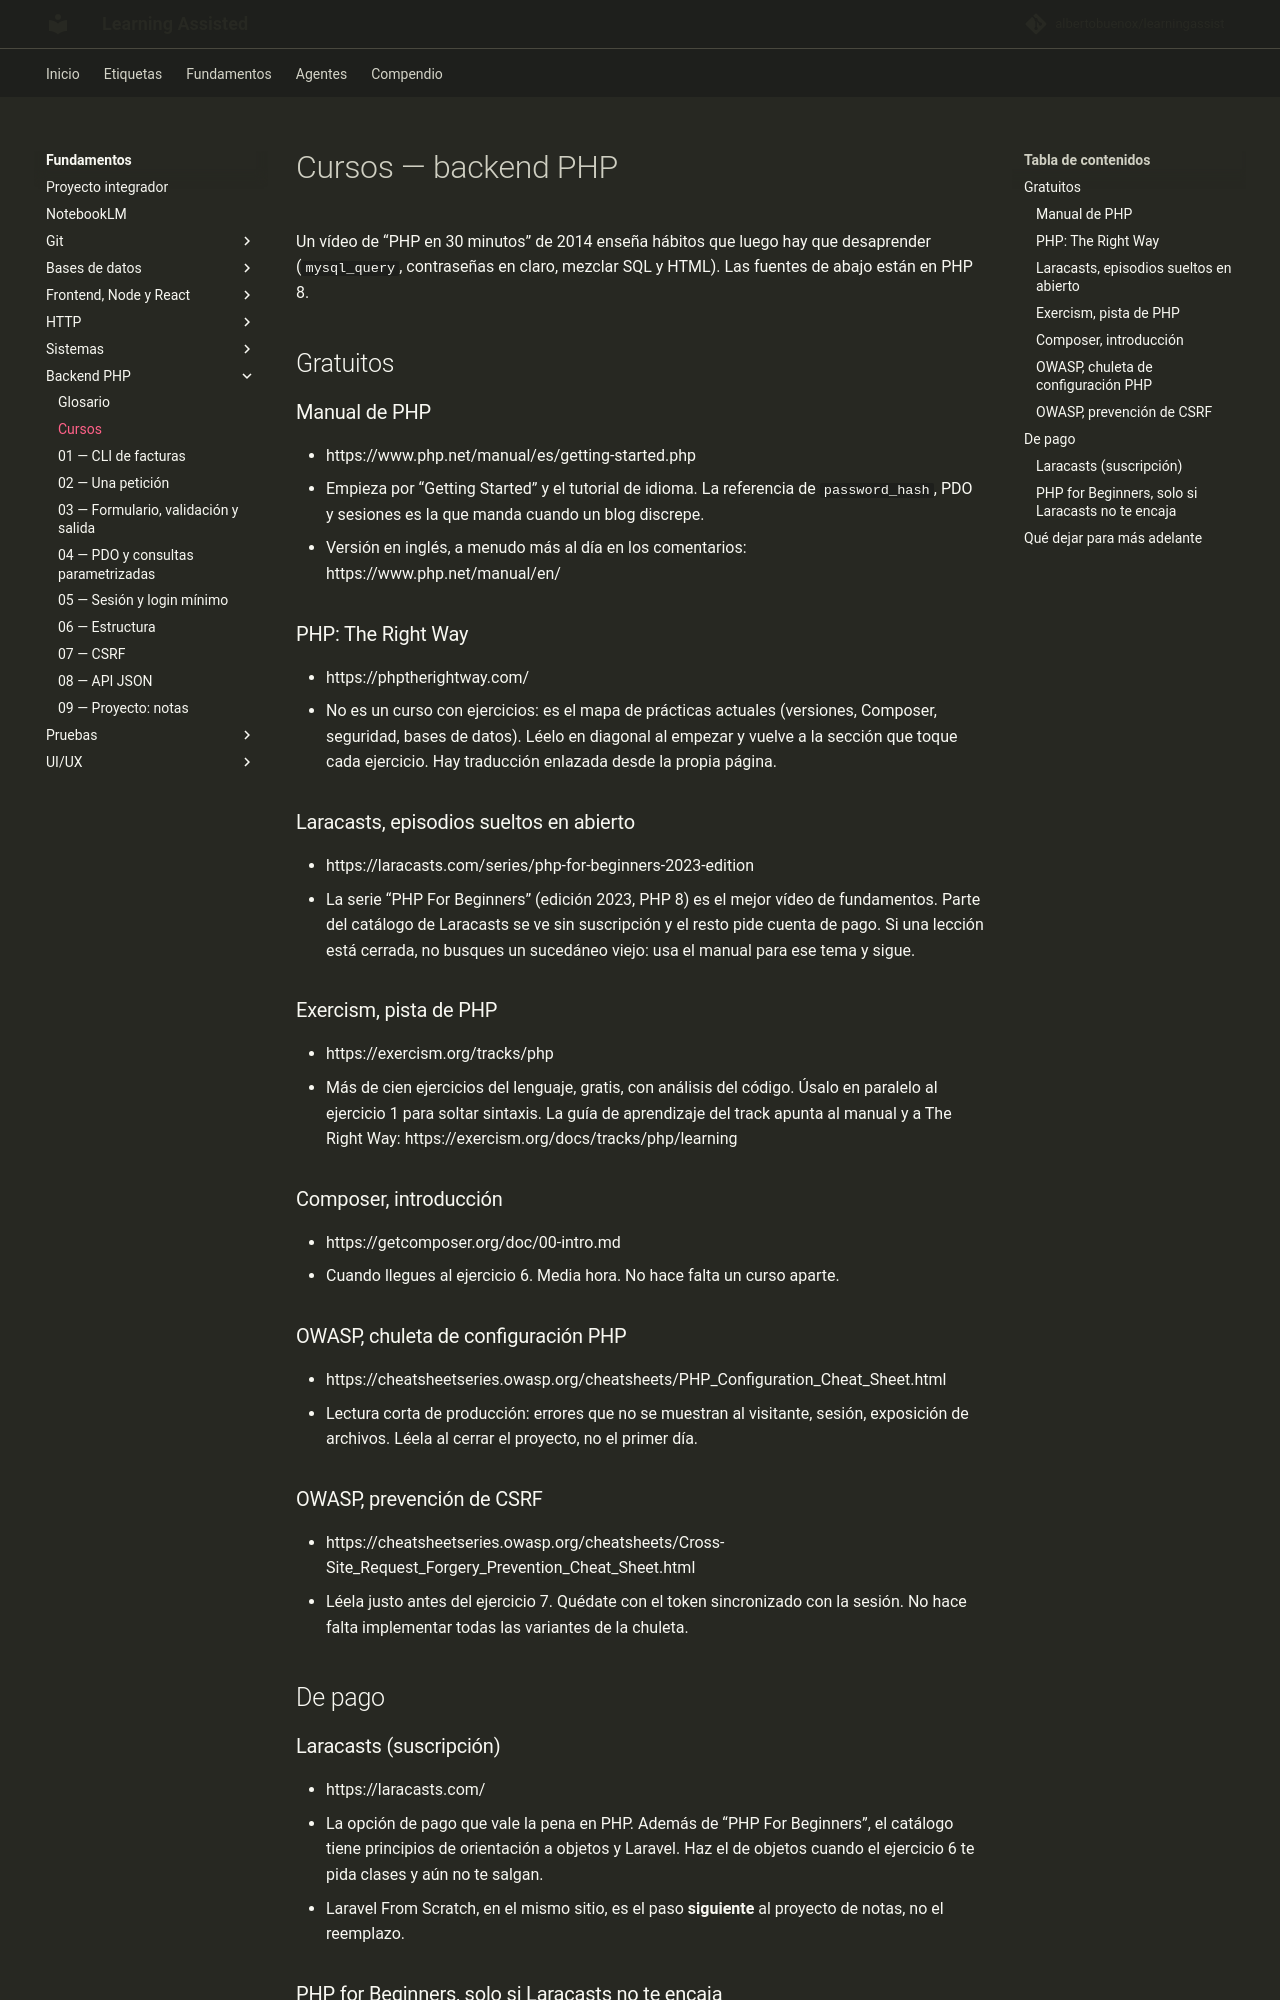

repository: albertobuenox/learningassist · page: fundamentos/05-backend-php/cursos/index.html · generator: mkdocs

# Cursos — backend PHP

Un vídeo de “PHP en 30 minutos” de 2014 enseña hábitos que luego hay que desaprender (`mysql_query`, contraseñas en claro, mezclar SQL y HTML). Las fuentes de abajo están en PHP 8.

## Gratuitos

### Manual de PHP

- https://www.php.net/manual/es/getting-started.php
- Empieza por “Getting Started” y el tutorial de idioma. La referencia de `password_hash`, PDO y sesiones es la que manda cuando un blog discrepe.
- Versión en inglés, a menudo más al día en los comentarios: https://www.php.net/manual/en/

### PHP: The Right Way

- https://phptherightway.com/
- No es un curso con ejercicios: es el mapa de prácticas actuales (versiones, Composer, seguridad, bases de datos). Léelo en diagonal al empezar y vuelve a la sección que toque cada ejercicio. Hay traducción enlazada desde la propia página.

### Laracasts, episodios sueltos en abierto

- https://laracasts.com/series/php-for-beginners-2023-edition
- La serie “PHP For Beginners” (edición 2023, PHP 8) es el mejor vídeo de fundamentos. Parte del catálogo de Laracasts se ve sin suscripción y el resto pide cuenta de pago. Si una lección está cerrada, no busques un sucedáneo viejo: usa el manual para ese tema y sigue.

### Exercism, pista de PHP

- https://exercism.org/tracks/php
- Más de cien ejercicios del lenguaje, gratis, con análisis del código. Úsalo en paralelo al ejercicio 1 para soltar sintaxis. La guía de aprendizaje del track apunta al manual y a The Right Way: https://exercism.org/docs/tracks/php/learning

### Composer, introducción

- https://getcomposer.org/doc/00-intro.md
- Cuando llegues al ejercicio 6. Media hora. No hace falta un curso aparte.

### OWASP, chuleta de configuración PHP

- https://cheatsheetseries.owasp.org/cheatsheets/PHP_Configuration_Cheat_Sheet.html
- Lectura corta de producción: errores que no se muestran al visitante, sesión, exposición de archivos. Léela al cerrar el proyecto, no el primer día.

### OWASP, prevención de CSRF

- https://cheatsheetseries.owasp.org/cheatsheets/Cross-Site_Request_Forgery_Prevention_Cheat_Sheet.html
- Léela justo antes del ejercicio 7. Quédate con el token sincronizado con la sesión. No hace falta implementar todas las variantes de la chuleta.

## De pago

### Laracasts (suscripción)

- https://laracasts.com/
- La opción de pago que vale la pena en PHP. Además de “PHP For Beginners”, el catálogo tiene principios de orientación a objetos y Laravel. Haz el de objetos cuando el ejercicio 6 te pida clases y aún no te salgan.
- Laravel From Scratch, en el mismo sitio, es el paso **siguiente** al proyecto de notas, no el reemplazo.
